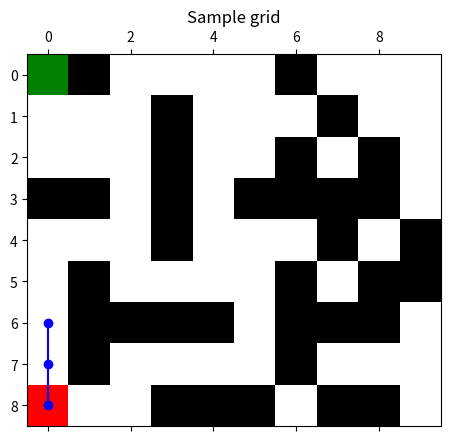

Source code (Python):
import matplotlib.pyplot as plt
import numpy as np
from matplotlib.colors import ListedColormap

# Define colors for visualization
colors = ListedColormap(['black', 'white', 'red', 'green'])

def plot_grid(grid, src, dest, path,title):

    grid[src[0]][src[1]] = 2
    grid[dest[0]][dest[1]] = 3

    path = np.array(path)
    plt.matshow(grid, cmap = colors)
    plt.plot(path[:, 1], path[:, 0], color='blue', marker='o')
    plt.title(title)
    plt.show()


if __name__ == "__main__":
    grid = [
            [1, 0, 1, 1, 1, 1, 0, 1, 1, 1],
            [1, 1, 1, 0, 1, 1, 1, 0, 1, 1],
            [1, 1, 1, 0, 1, 1, 0, 1, 0, 1],
            [0, 0, 1, 0, 1, 0, 0, 0, 0, 1],
            [1, 1, 1, 0, 1, 1, 1, 0, 1, 0],
            [1, 0, 1, 1, 1, 1, 0, 1, 0, 0],
            [1, 0, 0, 0, 0, 1, 0, 0, 0, 1],
            [1, 0, 1, 1, 1, 1, 0, 1, 1, 1],
            [1, 1, 1, 0, 0, 0, 1, 0, 0, 1]
        ]

    # Define the source and destination
    src = [8, 0]
    dest = [0, 0]


    path = np.array([[8,0],[7,0],[6,0]])

    plot_grid(grid, src, dest, path, title = 'Sample grid')